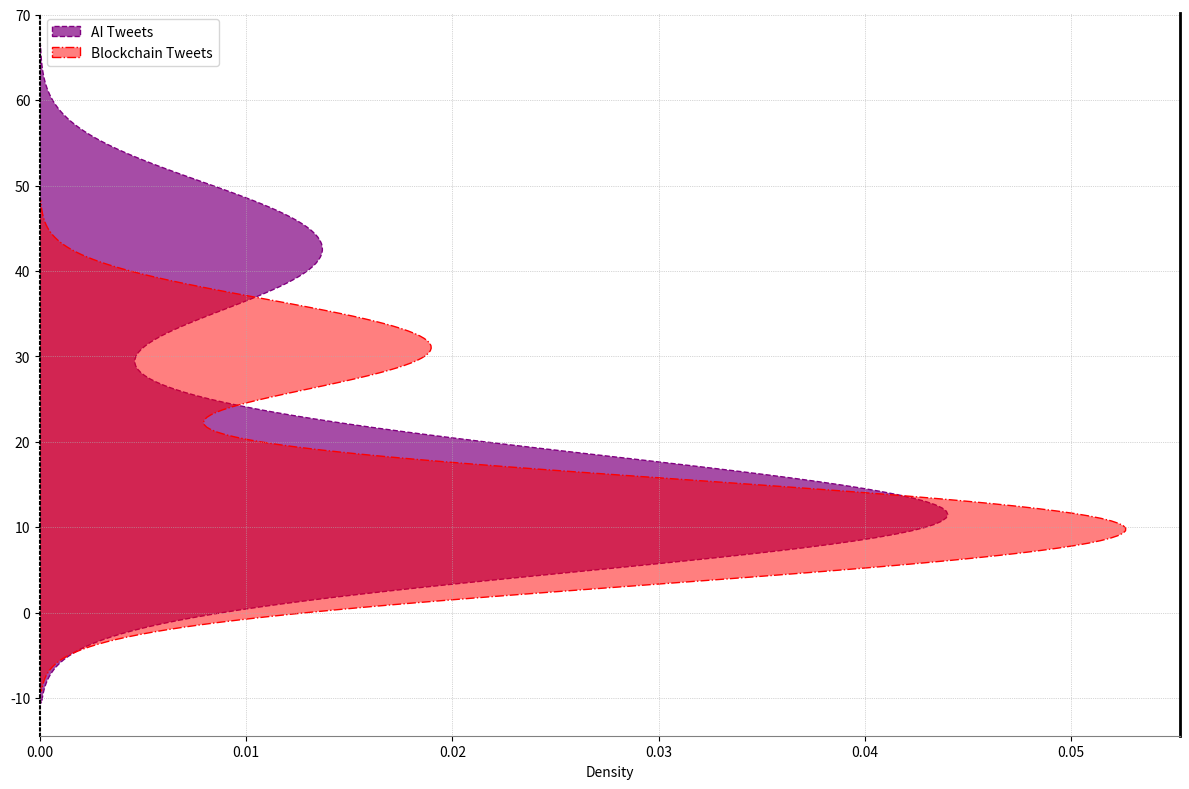

The matplotlib source for this figure:
import numpy as np
import matplotlib.pyplot as plt
import seaborn as sns

# Constructing contextual data
time_of_day = np.linspace(0, 24, 100)
tweets_ai = np.piecewise(time_of_day,
                         [time_of_day < 6, (time_of_day >= 6) & (time_of_day < 12), (time_of_day >= 12) & (time_of_day < 18), time_of_day >= 18],
                         [lambda x: 10 + 2*x, lambda x: 25 - 1.5*x, lambda x: 5 + 2.5*x, lambda x: 30 - x])
tweets_blockchain = np.piecewise(time_of_day,
                                 [time_of_day < 6, (time_of_day >= 6) & (time_of_day < 12), (time_of_day >= 12) & (time_of_day < 18), time_of_day >= 18],
                                 [lambda x: 8 + 1.5*x, lambda x: 20 - x, lambda x: 4 + 1.8*x, lambda x: 22 - 0.8*x])

# Setting up the figure and axis
fig, ax = plt.subplots(figsize=(12, 8))

# Horizontal density plots for tweets
sns.kdeplot(y=tweets_ai, color='purple', shade=True, alpha=0.7, linestyle="--", ax=ax)
sns.kdeplot(y=tweets_blockchain, color='red', shade=True, alpha=0.5, linestyle="-.", ax=ax)

# Changing legend and grid
ax.legend(["AI Tweets", "Blockchain Tweets"], loc='upper left', fontsize=10, frameon=True)
plt.grid(False, linestyle=':', linewidth=0.5)

# Enhancing borders
ax.spines['top'].set_visible(False)
ax.spines['right'].set_linewidth(2)
ax.spines['bottom'].set_color('grey')
ax.spines['left'].set_linestyle(':')
ax.spines['left'].set_linewidth(1.5)

plt.tight_layout()

# Display the plot
plt.show()
